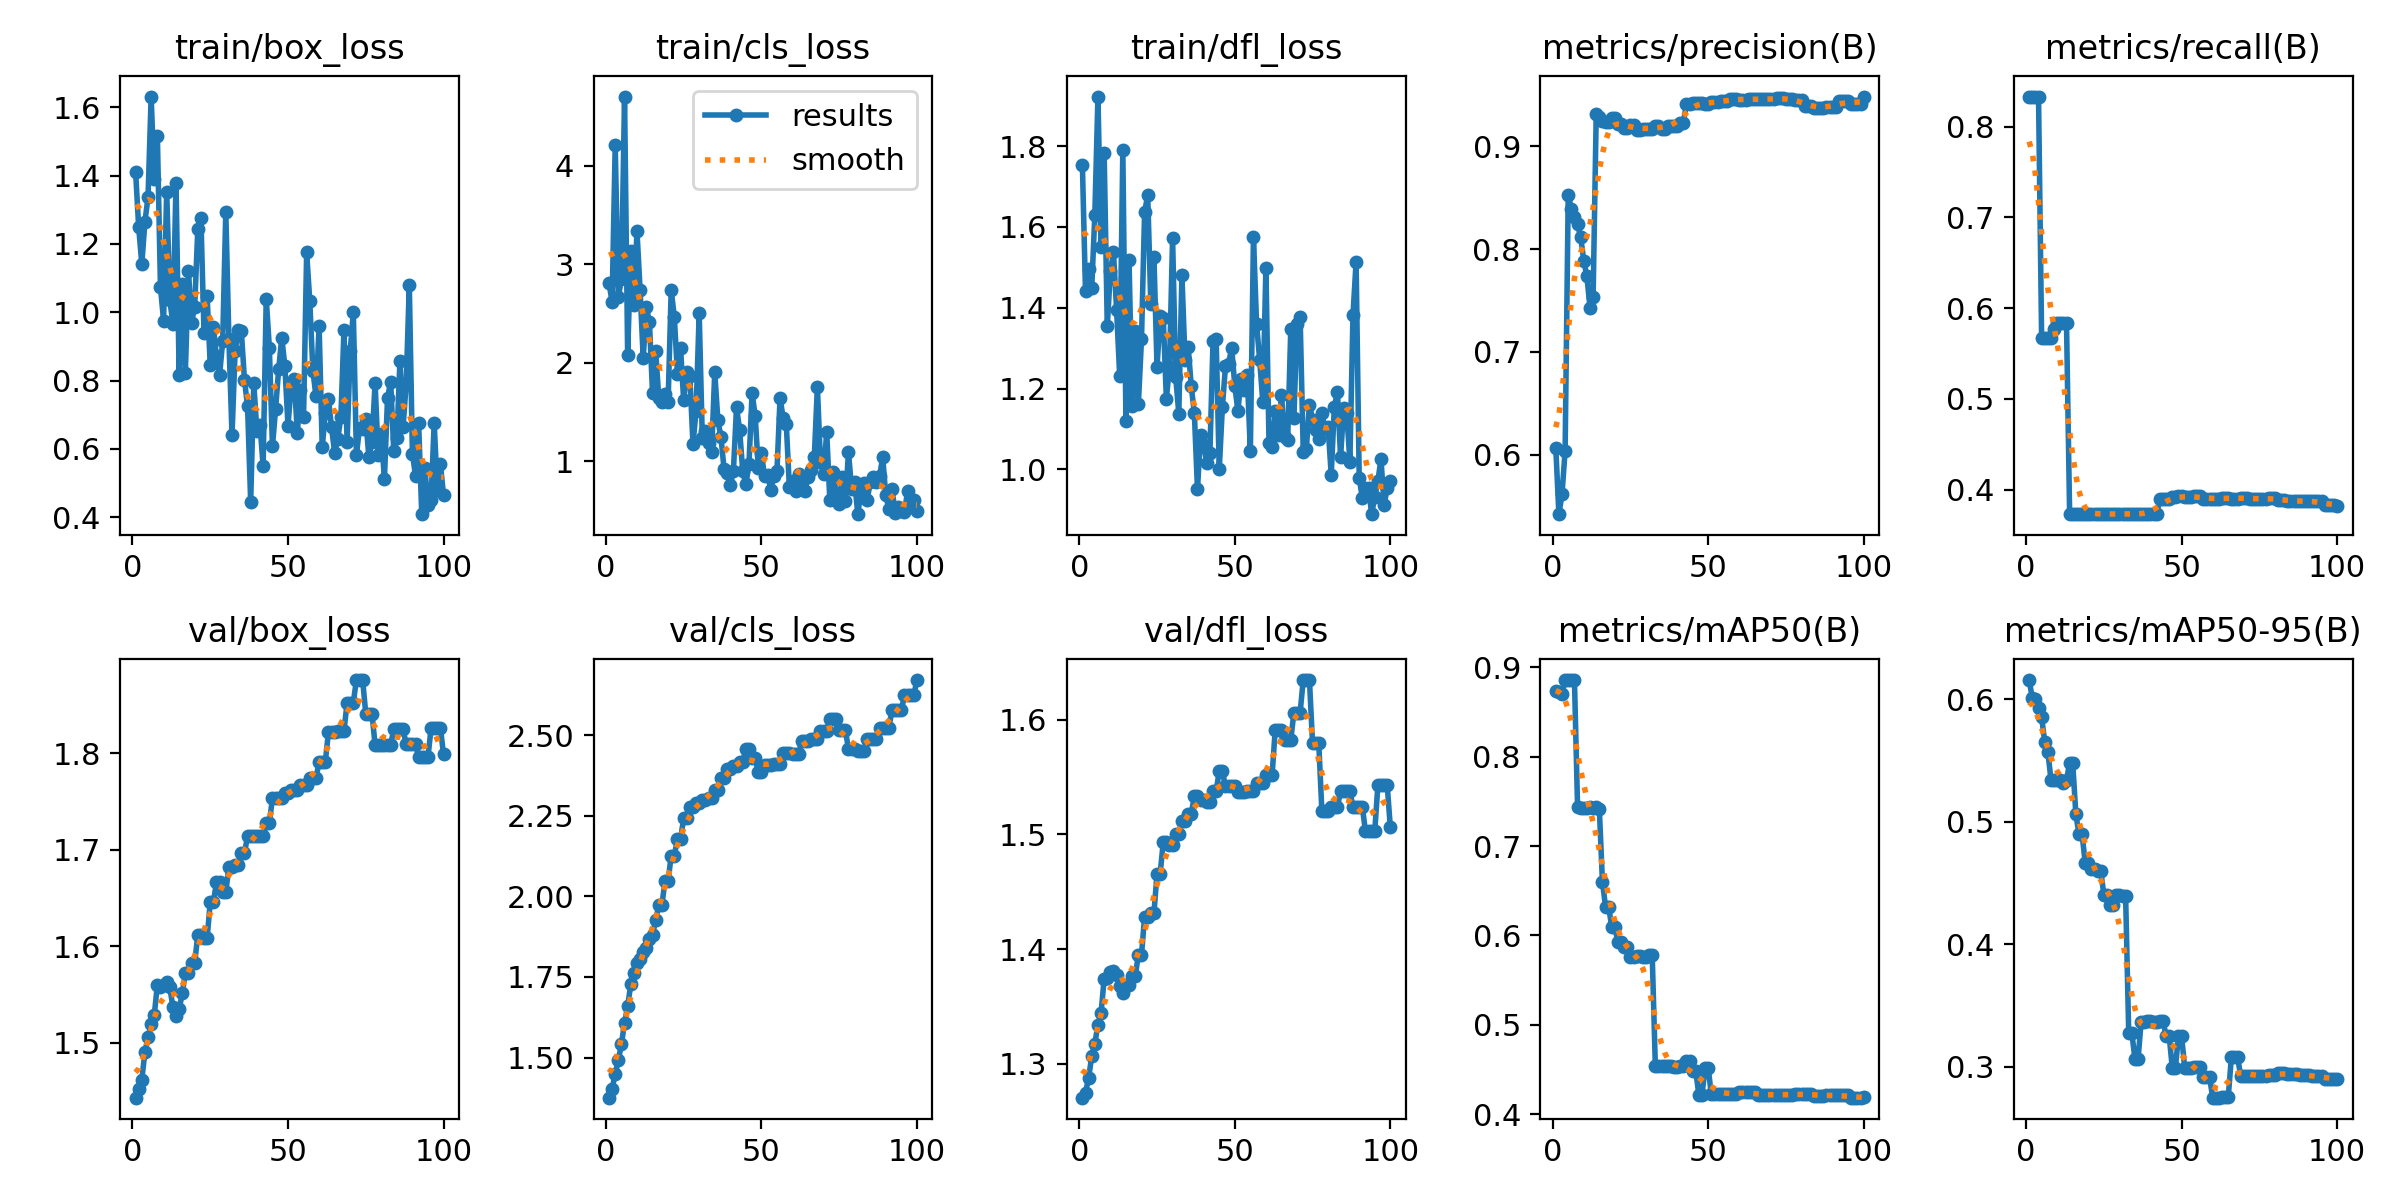

Values plotted in this chart, from the file beside it:
epoch, time, train/box_loss, train/cls_loss, train/dfl_loss, metrics/precision(B), metrics/recall(B), metrics/mAP50(B), metrics/mAP50-95(B), val/box_loss, val/cls_loss, val/dfl_loss, lr/pg0, lr/pg1, lr/pg2
1, 5.703, 1.411, 2.809, 1.754, 0.6067, 0.8333, 0.874, 0.6157, 1.443, 1.375, 1.271, 0, 0, 0
2, 11.1, 1.248, 2.619, 1.44, 0.542, 0.8333, 0.8728, 0.6007, 1.453, 1.403, 1.275, 1.17822e-06, 1.17822e-06, 1.17822e-06
3, 16.25, 1.141, 4.213, 1.495, 0.5616, 0.8333, 0.8706, 0.5999, 1.462, 1.448, 1.288, 2.33288e-06, 2.33288e-06, 2.33288e-06
4, 21.33, 1.265, 2.665, 1.449, 0.604, 0.8333, 0.8857, 0.5927, 1.49, 1.492, 1.307, 3.46397e-06, 3.46397e-06, 3.46397e-06
5, 26.41, 1.336, 2.851, 1.63, 0.853, 0.5667, 0.8856, 0.5853, 1.506, 1.541, 1.318, 4.5715e-06, 4.5715e-06, 4.5715e-06
6, 31.54, 1.631, 4.705, 1.923, 0.8389, 0.5667, 0.8858, 0.5651, 1.519, 1.608, 1.334, 5.65548e-06, 5.65548e-06, 5.65548e-06
7, 36.68, 1.39, 2.079, 1.549, 0.8309, 0.5667, 0.8856, 0.557, 1.529, 1.659, 1.344, 6.71588e-06, 6.71588e-06, 6.71588e-06
8, 41.71, 1.517, 3.135, 1.783, 0.8241, 0.5667, 0.7443, 0.5345, 1.56, 1.727, 1.374, 7.75273e-06, 7.75273e-06, 7.75273e-06
9, 46.79, 1.073, 2.587, 1.354, 0.8116, 0.577, 0.743, 0.5343, 1.558, 1.761, 1.375, 8.76602e-06, 8.76602e-06, 8.76602e-06
10, 51.92, 0.9758, 3.335, 1.491, 0.7889, 0.5833, 0.7429, 0.5343, 1.56, 1.794, 1.38, 9.75574e-06, 9.75574e-06, 9.75574e-06
11, 57.01, 1.353, 2.741, 1.537, 0.7734, 0.5833, 0.7431, 0.5344, 1.563, 1.804, 1.381, 1.07219e-05, 1.07219e-05, 1.07219e-05
12, 62.13, 1.035, 2.046, 1.395, 0.7432, 0.5833, 0.744, 0.5317, 1.557, 1.827, 1.377, 1.16645e-05, 1.16645e-05, 1.16645e-05
13, 67.22, 0.9668, 2.564, 1.23, 0.7537, 0.5833, 0.7429, 0.5338, 1.537, 1.841, 1.368, 1.25835e-05, 1.25835e-05, 1.25835e-05
14, 72.35, 1.379, 2.414, 1.791, 0.9312, 0.3735, 0.7436, 0.5484, 1.528, 1.868, 1.362, 1.3479e-05, 1.3479e-05, 1.3479e-05
15, 77.54, 0.8175, 1.693, 1.12, 0.9284, 0.3733, 0.7416, 0.5478, 1.535, 1.881, 1.369, 1.43509e-05, 1.43509e-05, 1.43509e-05
16, 82.66, 1.084, 2.124, 1.517, 0.9243, 0.3733, 0.6597, 0.5063, 1.551, 1.926, 1.369, 1.51993e-05, 1.51993e-05, 1.51993e-05
17, 87.83, 0.8236, 1.645, 1.158, 0.924, 0.3734, 0.6323, 0.4901, 1.572, 1.972, 1.377, 1.60241e-05, 1.60241e-05, 1.60241e-05
18, 93.01, 1.121, 1.602, 1.343, 0.924, 0.3734, 0.6323, 0.4901, 1.572, 1.972, 1.377, 1.68253e-05, 1.68253e-05, 1.68253e-05
19, 98.22, 0.9698, 1.681, 1.162, 0.9273, 0.3737, 0.609, 0.4667, 1.582, 2.048, 1.395, 1.7603e-05, 1.7603e-05, 1.7603e-05
20, 103.3, 1.015, 1.598, 1.322, 0.9273, 0.3737, 0.609, 0.4667, 1.582, 2.048, 1.395, 1.83571e-05, 1.83571e-05, 1.83571e-05
21, 108.4, 1.245, 2.74, 1.637, 0.9218, 0.3734, 0.5927, 0.4619, 1.612, 2.127, 1.428, 1.90876e-05, 1.90876e-05, 1.90876e-05
22, 113.4, 1.277, 2.467, 1.679, 0.9218, 0.3734, 0.5927, 0.4619, 1.612, 2.127, 1.428, 1.97946e-05, 1.97946e-05, 1.97946e-05
23, 119.5, 0.9393, 1.89, 1.409, 0.918, 0.3732, 0.5871, 0.4601, 1.608, 2.177, 1.431, 2.0478e-05, 2.0478e-05, 2.0478e-05
24, 268.6, 1.046, 2.151, 1.526, 0.918, 0.3732, 0.5871, 0.4601, 1.608, 2.177, 1.431, 2.11379e-05, 2.11379e-05, 2.11379e-05
25, 276.8, 0.8461, 1.624, 1.253, 0.9205, 0.3732, 0.5764, 0.4406, 1.646, 2.242, 1.466, 2.17741e-05, 2.17741e-05, 2.17741e-05
26, 283.3, 0.9568, 1.901, 1.379, 0.9205, 0.3732, 0.5764, 0.4406, 1.646, 2.242, 1.466, 2.23869e-05, 2.23869e-05, 2.23869e-05
27, 290.4, 0.8711, 1.865, 1.375, 0.9157, 0.373, 0.5765, 0.4323, 1.666, 2.278, 1.493, 2.2976e-05, 2.2976e-05, 2.2976e-05
28, 297.3, 0.8162, 1.172, 1.175, 0.9157, 0.373, 0.5765, 0.4323, 1.666, 2.278, 1.493, 2.35417e-05, 2.35417e-05, 2.35417e-05
29, 304.2, 0.9155, 1.511, 1.254, 0.9164, 0.3731, 0.5765, 0.4406, 1.656, 2.29, 1.49, 2.40837e-05, 2.40837e-05, 2.40837e-05
30, 309.9, 1.294, 2.502, 1.572, 0.9164, 0.3731, 0.5765, 0.4406, 1.656, 2.29, 1.49, 2.46022e-05, 2.46022e-05, 2.46022e-05
31, 315.4, 0.9208, 1.237, 1.228, 0.9173, 0.3733, 0.5783, 0.4396, 1.683, 2.299, 1.5, 2.50971e-05, 2.50971e-05, 2.50971e-05
32, 321.1, 0.6405, 1.306, 1.138, 0.9173, 0.3733, 0.5783, 0.4396, 1.683, 2.299, 1.5, 2.55685e-05, 2.55685e-05, 2.55685e-05
33, 326.4, 0.8868, 1.181, 1.48, 0.9202, 0.3733, 0.4546, 0.3278, 1.684, 2.305, 1.512, 2.60163e-05, 2.60163e-05, 2.60163e-05
34, 332.1, 0.9478, 1.093, 1.27, 0.9202, 0.3733, 0.4546, 0.3278, 1.684, 2.305, 1.512, 2.64405e-05, 2.64405e-05, 2.64405e-05
35, 337.7, 0.9438, 1.907, 1.304, 0.9166, 0.373, 0.4541, 0.3063, 1.696, 2.331, 1.518, 2.68412e-05, 2.68412e-05, 2.68412e-05
36, 343.4, 0.8025, 1.417, 1.206, 0.9166, 0.373, 0.4541, 0.3063, 1.696, 2.331, 1.518, 2.72183e-05, 2.72183e-05, 2.72183e-05
37, 349, 0.7248, 1.245, 1.138, 0.9197, 0.373, 0.454, 0.337, 1.714, 2.368, 1.533, 2.75718e-05, 2.75718e-05, 2.75718e-05
38, 354.3, 0.4454, 0.9183, 0.9505, 0.9197, 0.373, 0.454, 0.337, 1.714, 2.368, 1.533, 2.79018e-05, 2.79018e-05, 2.79018e-05
39, 360, 0.792, 0.8757, 1.084, 0.9195, 0.373, 0.4526, 0.3371, 1.715, 2.395, 1.53, 2.82082e-05, 2.82082e-05, 2.82082e-05
40, 365.5, 0.6531, 0.7536, 1.061, 0.9195, 0.373, 0.4526, 0.3371, 1.715, 2.395, 1.53, 2.84911e-05, 2.84911e-05, 2.84911e-05
41, 371, 0.6712, 0.8994, 1.015, 0.9232, 0.3731, 0.4537, 0.3368, 1.714, 2.405, 1.529, 2.87504e-05, 2.87504e-05, 2.87504e-05
42, 376.4, 0.5496, 1.548, 1.041, 0.9232, 0.3731, 0.4537, 0.3368, 1.714, 2.405, 1.529, 2.89861e-05, 2.89861e-05, 2.89861e-05
43, 382, 1.04, 1.317, 1.318, 0.9408, 0.3895, 0.4595, 0.3376, 1.728, 2.418, 1.538, 2.91983e-05, 2.91983e-05, 2.91983e-05
44, 387.1, 0.8969, 0.8986, 1.323, 0.9408, 0.3895, 0.4595, 0.3376, 1.728, 2.418, 1.538, 2.93869e-05, 2.93869e-05, 2.93869e-05
45, 392.3, 0.6074, 0.7636, 1, 0.9419, 0.3893, 0.4484, 0.3256, 1.753, 2.459, 1.555, 2.9552e-05, 2.9552e-05, 2.9552e-05
46, 396.9, 0.7163, 0.969, 1.153, 0.9419, 0.3893, 0.4484, 0.3256, 1.753, 2.459, 1.555, 2.96935e-05, 2.96935e-05, 2.96935e-05
47, 401.6, 0.8328, 1.691, 1.255, 0.9422, 0.3917, 0.4218, 0.2993, 1.754, 2.429, 1.542, 2.98114e-05, 2.98114e-05, 2.98114e-05
48, 406.7, 0.9253, 1.464, 1.262, 0.9422, 0.3917, 0.4218, 0.2993, 1.754, 2.429, 1.542, 2.99058e-05, 2.99058e-05, 2.99058e-05
49, 411.6, 0.8423, 0.9298, 1.3, 0.9417, 0.3926, 0.4519, 0.3252, 1.759, 2.386, 1.542, 2.99766e-05, 2.99766e-05, 2.99766e-05
50, 416.7, 0.6685, 1.079, 1.207, 0.9417, 0.3926, 0.4519, 0.3252, 1.759, 2.386, 1.542, 3.00238e-05, 3.00238e-05, 3.00238e-05
51, 421.5, 0.7825, 0.8509, 1.144, 0.9428, 0.3923, 0.4223, 0.299, 1.762, 2.408, 1.537, 3.00475e-05, 3.00475e-05, 3.00475e-05
52, 426.1, 0.8054, 0.8615, 1.224, 0.9428, 0.3923, 0.4223, 0.299, 1.762, 2.408, 1.537, 3.00476e-05, 3.00476e-05, 3.00476e-05
53, 430.9, 0.6472, 0.7097, 1.195, 0.9428, 0.3923, 0.4223, 0.299, 1.762, 2.408, 1.537, 3.00242e-05, 3.00242e-05, 3.00242e-05
54, 435.9, 0.7724, 0.8463, 1.233, 0.9438, 0.3926, 0.4225, 0.2995, 1.767, 2.412, 1.538, 2.99772e-05, 2.99772e-05, 2.99772e-05
55, 440.9, 0.6934, 0.8979, 1.045, 0.9438, 0.3926, 0.4225, 0.2995, 1.767, 2.412, 1.538, 2.99066e-05, 2.99066e-05, 2.99066e-05
56, 445.7, 1.175, 1.642, 1.576, 0.9438, 0.3926, 0.4225, 0.2995, 1.767, 2.412, 1.538, 2.98125e-05, 2.98125e-05, 2.98125e-05
57, 450.6, 1.033, 1.437, 1.36, 0.9462, 0.3899, 0.4226, 0.2914, 1.774, 2.444, 1.545, 2.96948e-05, 2.96948e-05, 2.96948e-05
58, 455.3, 0.829, 1.377, 1.271, 0.9462, 0.3899, 0.4226, 0.2914, 1.774, 2.444, 1.545, 2.95535e-05, 2.95535e-05, 2.95535e-05
59, 460.2, 0.7538, 0.7333, 1.166, 0.9462, 0.3899, 0.4226, 0.2914, 1.774, 2.444, 1.545, 2.93887e-05, 2.93887e-05, 2.93887e-05
60, 465.4, 0.9605, 0.7976, 1.498, 0.9455, 0.3901, 0.4244, 0.2748, 1.791, 2.444, 1.552, 2.92003e-05, 2.92003e-05, 2.92003e-05
... 40 more rows
